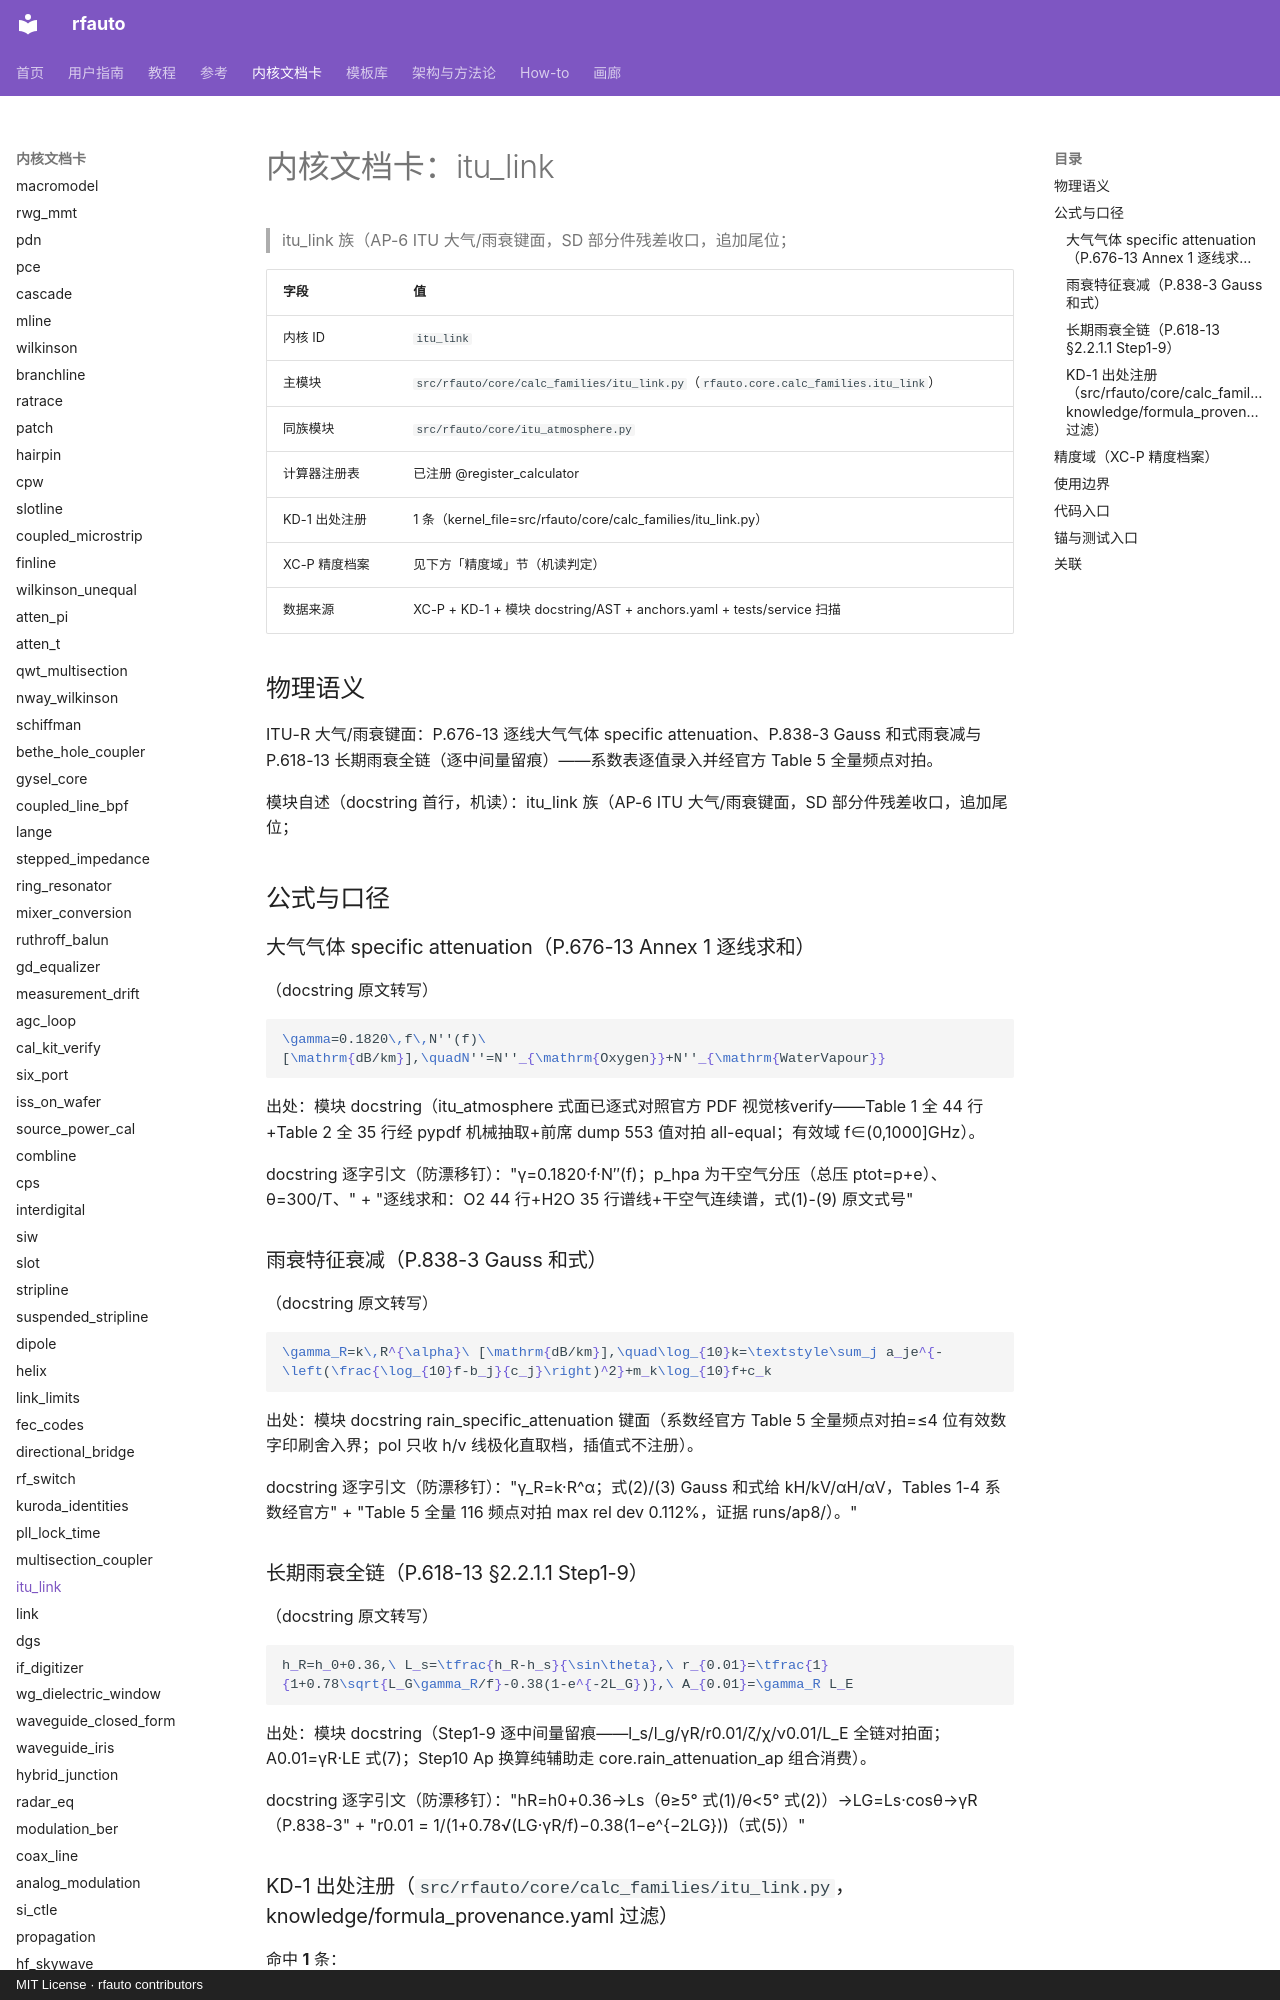

repository: geer1895/rfauto · page: kernel_cards/itu_link/index.html · generator: mkdocs · copyright: MIT License · rfauto contributors

<!-- XA-8 内核域文档卡：scripts/build_kernel_cards.py 生成（round18 规格 XA-8）。
     三源机读聚合：XC-P 精度档案 + KD-1 出处注册 + 模块 docstring/AST；
     公式 LaTeX 与使用边界为人工转写段，每条带 docstring 逐字引文钉。
     勿手改本文件——改源（YAML/docstring/测试面）后重跑生成器，
     保鲜门=tests/unit/test_kernel_cards.py（重渲染逐字节比对）。 -->

# 内核文档卡：itu_link

> itu_link 族（AP-6 ITU 大气/雨衰键面，SD 部分件残差收口，追加尾位；

| 字段 | 值 |
|---|---|
| 内核 ID | `itu_link` |
| 主模块 | `src/rfauto/core/calc_families/itu_link.py`（`rfauto.core.calc_families.itu_link`） |
| 同族模块 | `src/rfauto/core/itu_atmosphere.py` |
| 计算器注册表 | 已注册 @register_calculator |
| KD-1 出处注册 | 1 条（kernel_file=src/rfauto/core/calc_families/itu_link.py） |
| XC-P 精度档案 | 见下方「精度域」节（机读判定） |
| 数据来源 | XC-P + KD-1 + 模块 docstring/AST + anchors.yaml + tests/service 扫描 |

## 物理语义

ITU-R 大气/雨衰键面：P.676-13 逐线大气气体 specific attenuation、P.838-3 Gauss 和式雨衰减与 P.618-13 长期雨衰全链（逐中间量留痕）——系数表逐值录入并经官方 Table 5 全量频点对拍。

模块自述（docstring 首行，机读）：itu_link 族（AP-6 ITU 大气/雨衰键面，SD 部分件残差收口，追加尾位；

## 公式与口径

### 大气气体 specific attenuation（P.676-13 Annex 1 逐线求和）

（docstring 原文转写）

```latex
\gamma=0.1820\,f\,N''(f)\ [\mathrm{dB/km}],\quadN''=N''_{\mathrm{Oxygen}}+N''_{\mathrm{WaterVapour}}
```

出处：模块 docstring（itu_atmosphere 式面已逐式对照官方 PDF 视觉核verify——Table 1 全 44 行+Table 2 全 35 行经 pypdf 机械抽取+前席 dump 553 值对拍 all-equal；有效域 f∈(0,1000]GHz）。

docstring 逐字引文（防漂移钉）："γ=0.1820·f·N″(f)；p_hpa 为干空气分压（总压 ptot=p+e）、θ=300/T、" + "逐线求和：O2 44 行+H2O 35 行谱线+干空气连续谱，式(1)-(9) 原文式号"

### 雨衰特征衰减（P.838-3 Gauss 和式）

（docstring 原文转写）

```latex
\gamma_R=k\,R^{\alpha}\ [\mathrm{dB/km}],\quad\log_{10}k=\textstyle\sum_j a_je^{-\left(\frac{\log_{10}f-b_j}{c_j}\right)^2}+m_k\log_{10}f+c_k
```

出处：模块 docstring rain_specific_attenuation 键面（系数经官方 Table 5 全量频点对拍=≤4 位有效数字印刷舍入界；pol 只收 h/v 线极化直取档，插值式不注册）。

docstring 逐字引文（防漂移钉）："γ_R=k·R^α；式(2)/(3) Gauss 和式给 kH/kV/αH/αV，Tables 1-4 系数经官方" + "Table 5 全量 116 频点对拍 max rel dev 0.112%，证据 runs/ap8/）。"

### 长期雨衰全链（P.618-13 §2.2.1.1 Step1-9）

（docstring 原文转写）

```latex
h_R=h_0+0.36,\ L_s=\tfrac{h_R-h_s}{\sin\theta},\ r_{0.01}=\tfrac{1}{1+0.78\sqrt{L_G\gamma_R/f}-0.38(1-e^{-2L_G})},\ A_{0.01}=\gamma_R L_E
```

出处：模块 docstring（Step1-9 逐中间量留痕——l_s/l_g/γR/r0.01/ζ/χ/ν0.01/L_E 全链对拍面；A0.01=γR·LE 式(7)；Step10 Ap 换算纯辅助走 core.rain_attenuation_ap 组合消费）。

docstring 逐字引文（防漂移钉）："hR=h0+0.36→Ls（θ≥5° 式(1)/θ<5° 式(2)）→LG=Ls·cosθ→γR（P.838-3" + "r0.01 = 1/(1+0.78√(LG·γR/f)−0.38(1−e^{−2LG}))（式(5)）"

### KD-1 出处注册（`src/rfauto/core/calc_families/itu_link.py`，knowledge/formula_provenance.yaml 过滤）

命中 **1** 条：

| formula_id | symbol | kind | source_doi | refs |
|---|---|---|---|---|
| calc_families/itu_link:<module>:01 | <module> | source | — | ITU-R P.676-13；ITU-R P.838-3；ITU-R P.618-13 |

## 精度域（XC-P 精度档案）

**未收录**：XC-P 首批建档内核共 **10** 个（bounds、conductor_loss、coupled_microstrip、dielectric_extract、etch_trapezoid、high_power、ridged_waveguide、shield_cavity_mode、synthesis.forward_z0、thermal_iteration），不含 `itu_link`。因此：

- 典型偏差分档：**UNVERIFIED**（无档案即无分档；本卡不编造任何精度数字——铁律 7 / #122 如实标注）；
- 域判查询：`core/precision_profiles.py` 对未知 kernel 如实降级（收集器=`tests/unit/test_precision_profiles.py` 逐条对照防漂移）；
- 建档入口：precision_profiles.yaml 增键（schema 见该文件头）+ `KERNEL_MODULES` 映射 + 模块 docstring 末尾「精度档案」镜像行 + 重跑本生成器。

> 本节为机读聚合：XC-P 收录状态与键清单构建时实测；本内核建档后此节自动展开为分档表（渲染支路已备）。
